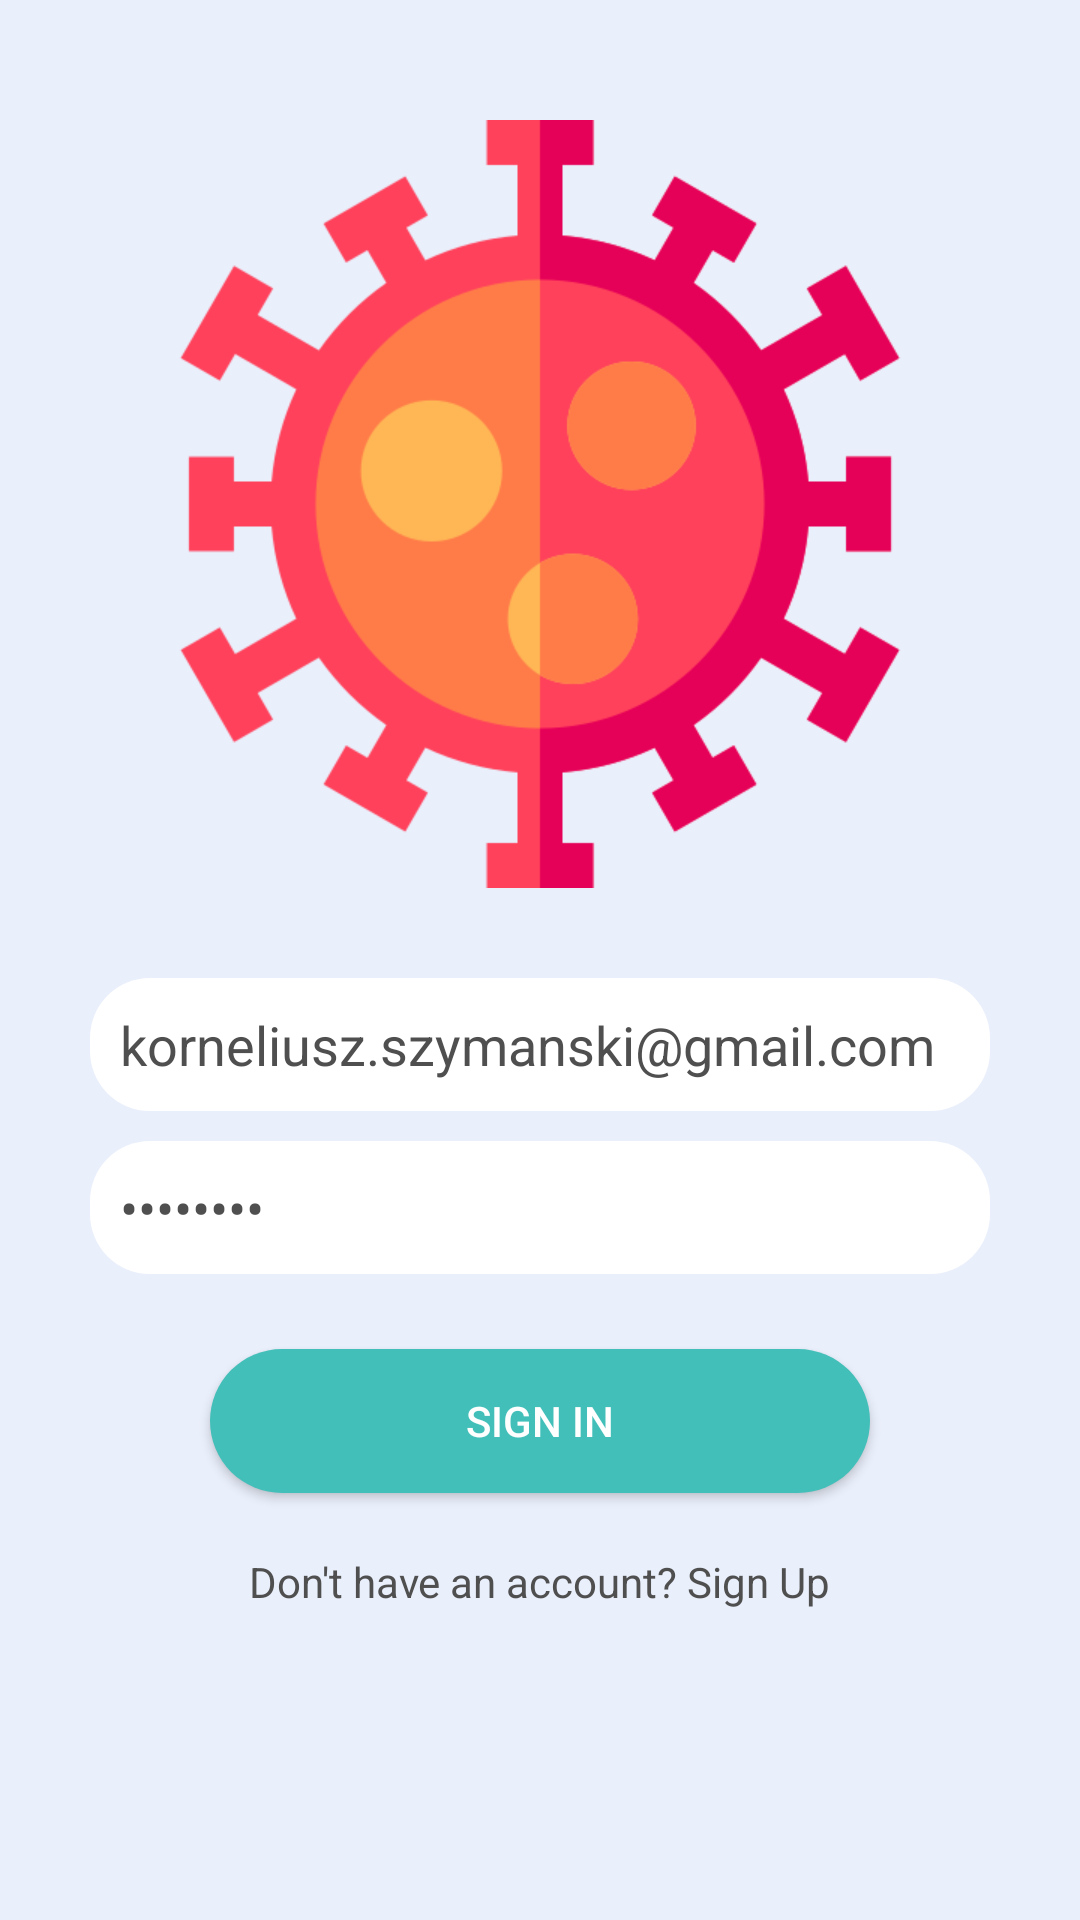

Layout XML and referenced resources for this Android screen:
<!-- AndroidManifest.xml: application theme AppTheme -->
<!-- res/layout/login_fragment.xml -->
<?xml version="1.0" encoding="utf-8"?>
<androidx.constraintlayout.widget.ConstraintLayout
    xmlns:android="http://schemas.android.com/apk/res/android"
    xmlns:tools="http://schemas.android.com/tools"
    xmlns:app="http://schemas.android.com/apk/res-auto"
    android:layout_width="match_parent"
    android:layout_height="match_parent"
    android:background="@drawable/background_gradient"
    tools:context=".fragments.LoginFragment">

    <LinearLayout
        android:layout_width="match_parent"
        android:layout_height="match_parent"
        android:orientation="vertical"
        android:gravity="center_horizontal">

        <ImageView
            android:layout_width="256dp"
            android:layout_height="256dp"
            android:src="@drawable/coronavirus"
            android:layout_marginTop="40dp"
            android:layout_marginBottom="30dp"/>

        <EditText
            android:id="@+id/editTextLogin"
            android:layout_width="match_parent"
            android:layout_height="wrap_content"
            android:layout_marginStart="30dp"
            android:layout_marginEnd="30dp"
            android:drawableStart="@drawable/ic_person_black_24dp"
            android:drawablePadding="8dp"
            android:drawableTint="@color/colorGrey"
            android:hint="Login"
            android:textColorHint="@color/colorGrey"
            android:textColor="@color/colorGrey"
            android:background="@drawable/login_edit_background"
            android:padding="10dp"
            android:text="korneliusz.szymanski@gmail.com" />

        <EditText
            android:id="@+id/editTextPassword"
            android:layout_width="match_parent"
            android:layout_height="wrap_content"
            android:layout_marginTop="10dp"
            android:layout_marginBottom="10dp"
            android:layout_marginStart="30dp"
            android:layout_marginEnd="30dp"
            android:drawableStart="@drawable/ic_lock_outline_black_24dp"
            android:drawablePadding="8dp"
            android:drawableTint="@color/colorGrey"
            android:hint="Password"
            android:textColorHint="@color/colorGrey"
            android:background="@drawable/login_edit_background"
            android:padding="10dp"
            android:inputType="textPassword"
            android:textColor="@color/colorGrey"
             android:text="admin123"  />

        <Button
            android:id="@+id/buttonLogin"
            android:layout_width="match_parent"
            android:layout_height="wrap_content"
            android:background="@drawable/button_background"
            android:layout_marginStart="70dp"
            android:layout_marginEnd="70dp"
            android:layout_marginTop="15dp"
            android:text="Sign In" />

        <TextView
            android:id="@+id/registerTextView"
            android:layout_width="wrap_content"
            android:layout_height="wrap_content"
            android:layout_marginTop="20dp"
            android:text="Don't have an account? Sign Up"
            android:textColor="#4f4f4f"/>

    </LinearLayout>
</androidx.constraintlayout.widget.ConstraintLayout>
<!-- resources referenced by this layout -->
<resources>
  <color name="colorGrey">#4f4f4f</color>
  <!-- drawable background_gradient (drawable) -->
  <?xml version="1.0" encoding="utf-8"?>
  <shape xmlns:android="http://schemas.android.com/apk/res/android">
      
      <solid android:color="#e9effb"/>
  </shape>
  <!-- drawable button_background (drawable) -->
  <?xml version="1.0" encoding="utf-8"?>
  <shape xmlns:android="http://schemas.android.com/apk/res/android"
      android:shape="rectangle">
  
      <solid android:color="#43bfb9"/>
      <corners android:radius="30dp"/>
  
  </shape>
  <!-- drawable coronavirus: png bitmap (drawable-v24, 33068 bytes) -->
  <!-- drawable login_edit_background (drawable) -->
  <?xml version="1.0" encoding="utf-8"?>
  <shape xmlns:android="http://schemas.android.com/apk/res/android"
      android:shape="rectangle">
      
      <solid android:color="#ffffff"/>
      <corners android:radius="20dp"/>
  </shape>
  <style name="AppTheme" parent="Theme.MaterialComponents.NoActionBar">
          
          <item name="colorPrimary">@color/colorAccent</item>
          <item name="colorPrimaryDark">@color/colorPrimaryDark</item>
          <item name="colorAccent">@color/colorAccent</item>
          <item name="windowActionBar">false</item>
          <item name="windowNoTitle">true</item>
      </style>
  <color name="colorAccent">#ff616f</color>
  <color name="colorPrimaryDark">#c4001d</color>
</resources>
